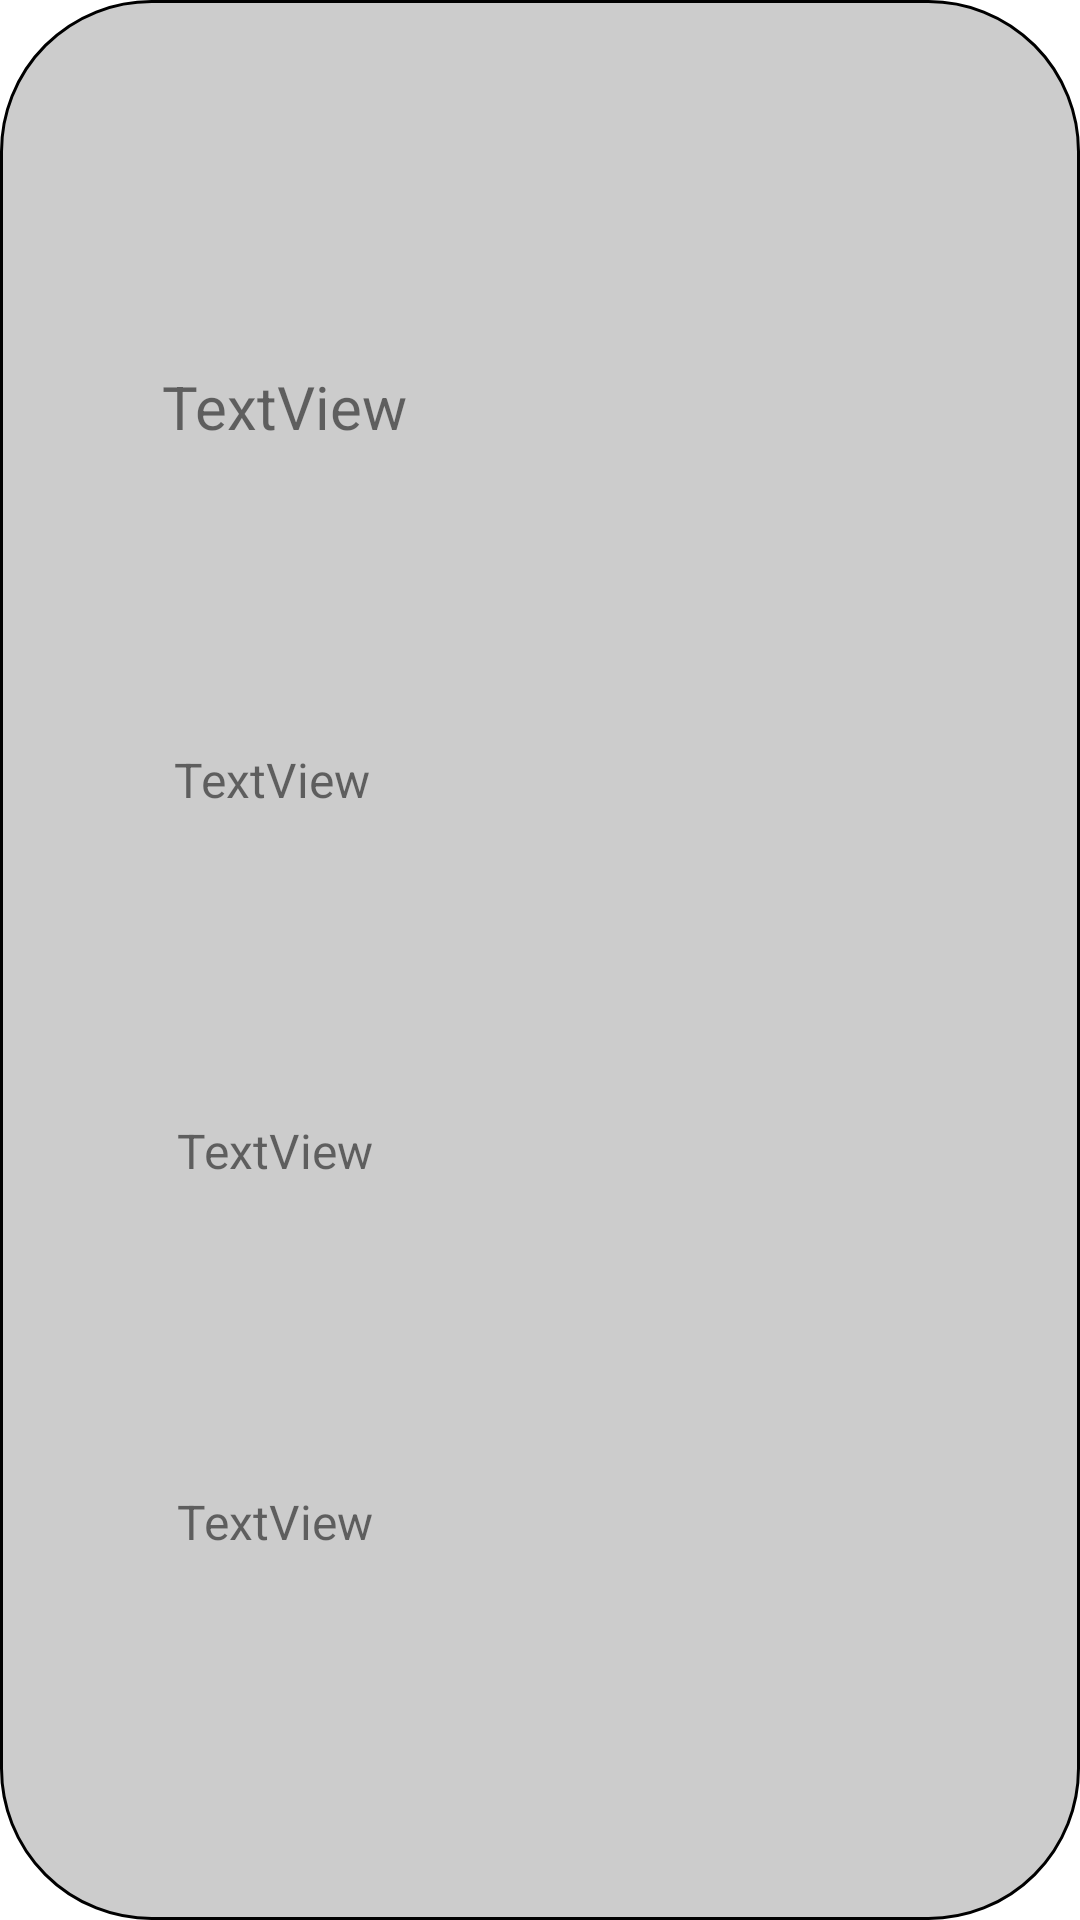

Produce the Android XML layout that renders to this screen, including the resource entries it uses.
<!-- AndroidManifest.xml: application theme Theme.me2you -->
<!-- res/layout/student_list_row.xml -->
<?xml version="1.0" encoding="utf-8"?>
<androidx.constraintlayout.widget.ConstraintLayout xmlns:android="http://schemas.android.com/apk/res/android"
    xmlns:app="http://schemas.android.com/apk/res-auto"
    xmlns:tools="http://schemas.android.com/tools"
    android:layout_width="match_parent"
    android:layout_height="wrap_content"
    android:background="@drawable/customborder">

    <ImageView
        android:id="@+id/studentlistrow_avatar_img"
        android:layout_width="120dp"
        android:layout_height="120dp"
        android:layout_marginTop="4dp"
        android:layout_marginEnd="4dp"
        android:layout_marginBottom="4dp"
        app:layout_constraintBottom_toBottomOf="parent"
        app:layout_constraintEnd_toEndOf="parent"
        app:layout_constraintStart_toEndOf="@+id/postDescriptionTV"
        app:layout_constraintTop_toTopOf="parent"
        app:layout_constraintVertical_bias="0.0"
        app:srcCompat="@drawable/avatar" />

    <TextView
        android:id="@+id/postDescriptionTV"
        android:layout_width="90dp"
        android:layout_height="wrap_content"
        android:layout_marginTop="10dp"
        android:layout_marginEnd="4dp"
        android:text="TextView"
        android:textSize="20sp"
        app:layout_constraintBottom_toTopOf="@+id/postItemTypeTV"
        app:layout_constraintEnd_toStartOf="@+id/studentlistrow_avatar_img"
        app:layout_constraintStart_toStartOf="parent"
        app:layout_constraintTop_toTopOf="parent" />

    <TextView
        android:id="@+id/postItemTypeTV"
        android:layout_width="82dp"
        android:layout_height="wrap_content"
        android:layout_marginTop="8dp"
        android:layout_marginEnd="4dp"
        android:text="TextView"
        android:textSize="16sp"
        app:layout_constraintBottom_toTopOf="@+id/postLocationTV"
        app:layout_constraintEnd_toStartOf="@+id/studentlistrow_avatar_img"
        app:layout_constraintStart_toStartOf="parent"
        app:layout_constraintTop_toBottomOf="@+id/postDescriptionTV" />

    <TextView
        android:id="@+id/postLocationTV"
        android:layout_width="80dp"
        android:layout_height="wrap_content"
        android:layout_marginTop="10dp"
        android:layout_marginEnd="4dp"
        android:text="TextView"
        android:textSize="16sp"
        app:layout_constraintBottom_toTopOf="@+id/postPhoneNumberTV"
        app:layout_constraintEnd_toStartOf="@+id/studentlistrow_avatar_img"
        app:layout_constraintStart_toStartOf="parent"
        app:layout_constraintTop_toBottomOf="@+id/postItemTypeTV" />

    <TextView
        android:id="@+id/postPhoneNumberTV"
        android:layout_width="80dp"
        android:layout_height="wrap_content"
        android:layout_marginTop="10dp"
        android:layout_marginEnd="4dp"
        android:layout_marginBottom="10dp"
        android:text="TextView"
        android:textSize="16sp"
        app:layout_constraintBottom_toBottomOf="parent"
        app:layout_constraintEnd_toStartOf="@+id/studentlistrow_avatar_img"
        app:layout_constraintStart_toStartOf="parent"
        app:layout_constraintTop_toBottomOf="@+id/postLocationTV" />
</androidx.constraintlayout.widget.ConstraintLayout>
<!-- resources referenced by this layout -->
<resources>
  <!-- drawable customborder (drawable) -->
  <?xml version="1.0" encoding="utf-8"?>
  <shape xmlns:android="http://schemas.android.com/apk/res/android">
      <corners android:radius="50dp"/>
      <padding android:left="20dp" android:right="20dp" android:top="20dp" android:bottom="20dp"/>
      <solid android:color="#CCCCCC"/>
      <stroke android:width="1dip" android:color="@color/black"/>
  </shape>
  <style name="Theme.me2you" parent="Theme.MaterialComponents.DayNight.DarkActionBar">
          
          <item name="colorPrimary">@color/dark_orange</item>
          <item name="colorPrimaryVariant">@color/purple_700</item>
          <item name="colorOnPrimary">@color/white</item>
          
          <item name="colorSecondary">@color/teal_200</item>
          <item name="colorSecondaryVariant">@color/teal_700</item>
          <item name="colorOnSecondary">@color/black</item>
          
          <item name="android:statusBarColor">@color/black</item>
          
      </style>
  <color name="black">#FF000000</color>
  <color name="dark_orange">#F16D14</color>
  <color name="purple_700">#FF3700B3</color>
  <color name="white">#FFFFFFFF</color>
  <color name="teal_200">#FF03DAC5</color>
  <color name="teal_700">#FF018786</color>
</resources>
